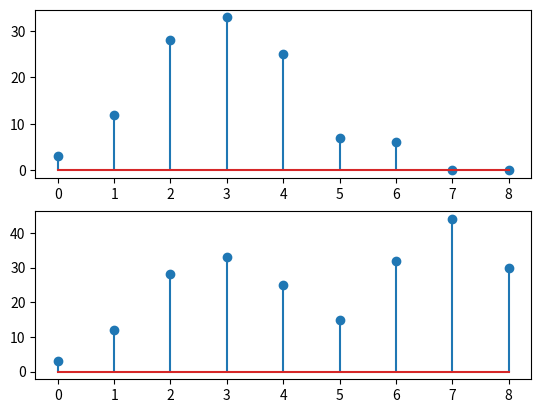

This chart was generated by the following Python code:
import numpy as np 
import matplotlib.pyplot as plt

#create two sequences
x1=[3,6,7,1,2,0,0]
x2=[3,6,7,1,2,8,10]

#LTI system h[n]
h = [1,2,3]

y1=np.convolve(x1,h)
y2=np.convolve(x2,h)


plt.subplot(2,1,1)
plt.stem(range(len(y1)),y1)
plt.subplot(2,1,2)
plt.stem(range(len(y2)),y2)
plt.show()

